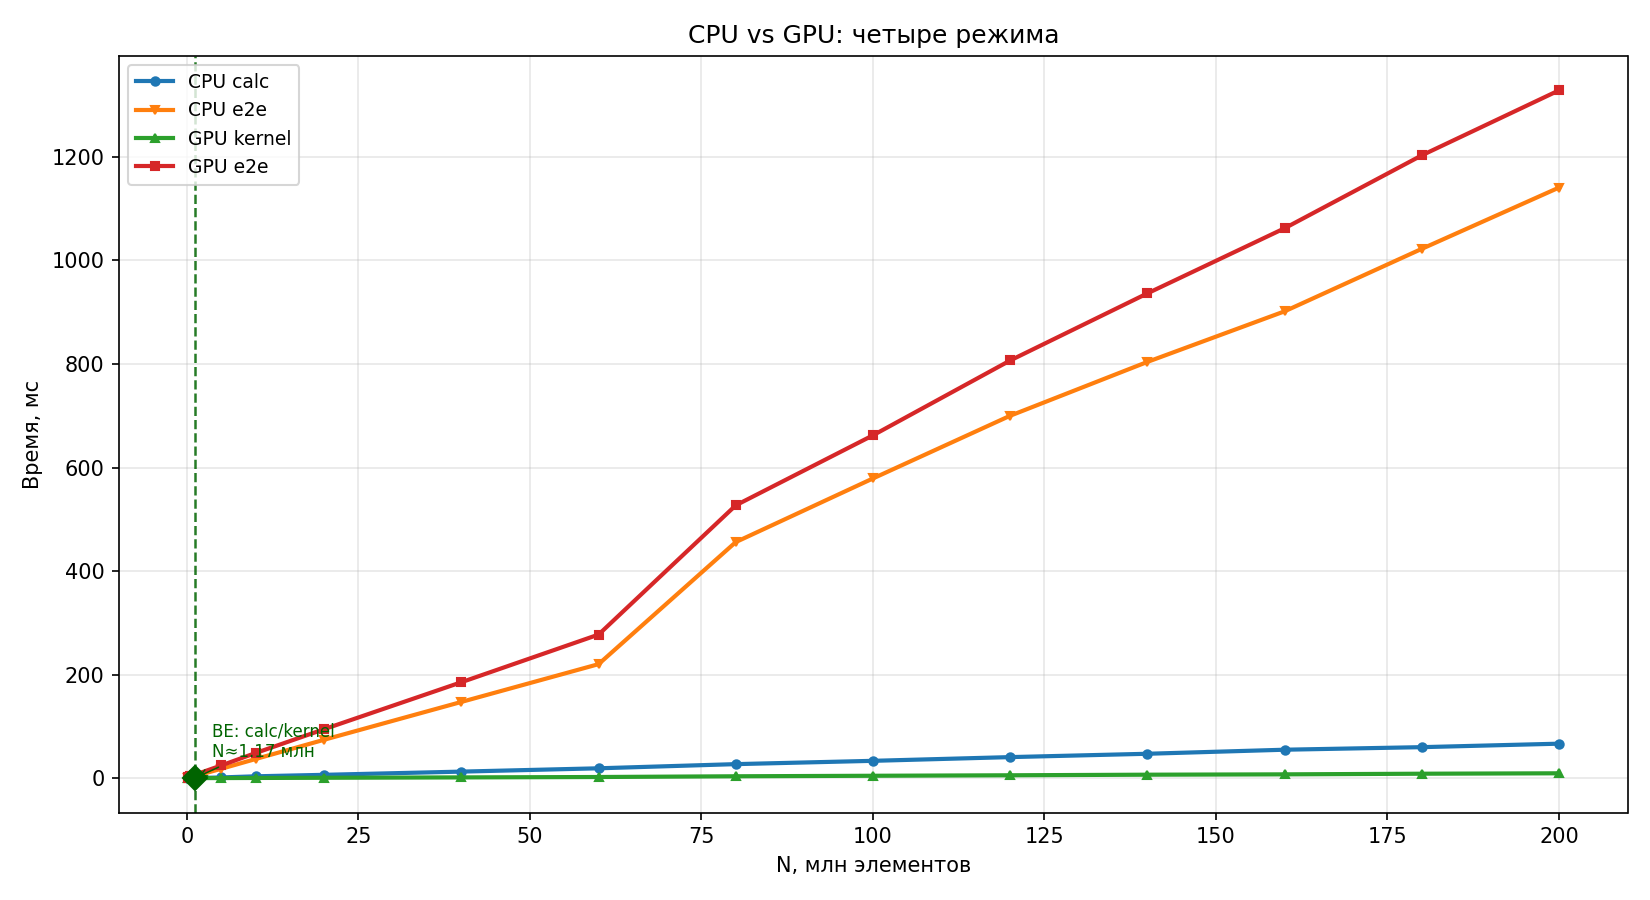

Source data for this figure (header and first rows):
N, cpu_ms, cpu_e2e_ms, gpu_kernel_ms, gpu_e2e_ms
100000, 0.008300, 0.3635, 0.0982, 1.076
200000, 0.0176, 0.7126, 0.1479, 1.603
500000, 0.0613, 1.801, 0.2001, 3.377
1000000, 0.132, 3.616, 0.1873, 5.925
5000000, 1.483, 18.15, 0.2722, 24.65
10000000, 3.652, 37.01, 0.4439, 48.59
20000000, 6.502, 74.26, 0.8246, 94.67
40000000, 12.71, 147.3, 1.525, 185.4
60000000, 19.11, 220.2, 2.303, 277.3
80000000, 27.16, 456, 3.715, 527
100000000, 33.54, 578.9, 4.692, 662.2
120000000, 40.73, 700, 5.637, 806.7
140000000, 47.17, 803.9, 6.754, 936.3
160000000, 55, 901.6, 7.425, 1062
180000000, 59.95, 1022, 8.652, 1203
200000000, 66.66, 1141, 9.468, 1328
